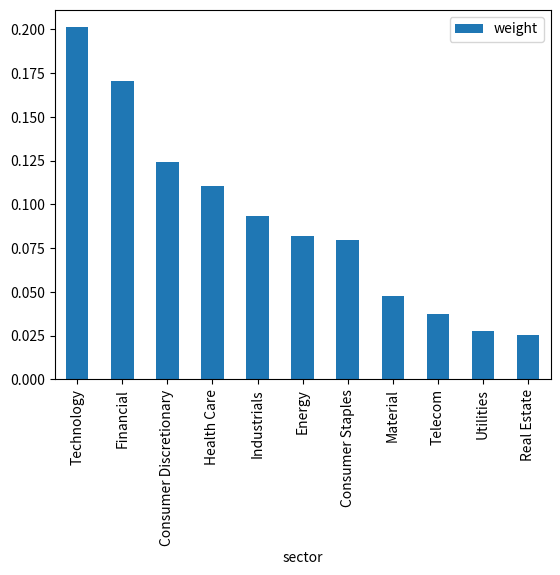

This chart was generated by the following Python code:
import pandas as pd
import matplotlib.pyplot as plt

sector_dir = {'sector':['Consumer Discretionary', 'Consumer Staples', 'Utilities', 
                        'Technology', 'Health Care', 'Financial', 'Energy' , 'Telecom', 
                        'Industrials', 'Material', 'Real Estate'],'Market_Cap':[5.59, 3.58, 1.24, 9.04, 4.96, 7.67, 
                                                                3.69, 1.69,4.21, 2.14, 1.13]}
sector_importance = pd.DataFrame(data=sector_dir)


print(sector_importance)

sector_importance['weight'] = sector_importance['Market_Cap']/sector_importance['Market_Cap'].sum()

sector_importance = sector_importance.sort_values(by='weight', ascending=False)
sector_importance.plot(x= 'sector' , y= 'weight' , kind='bar')

plt.show()






